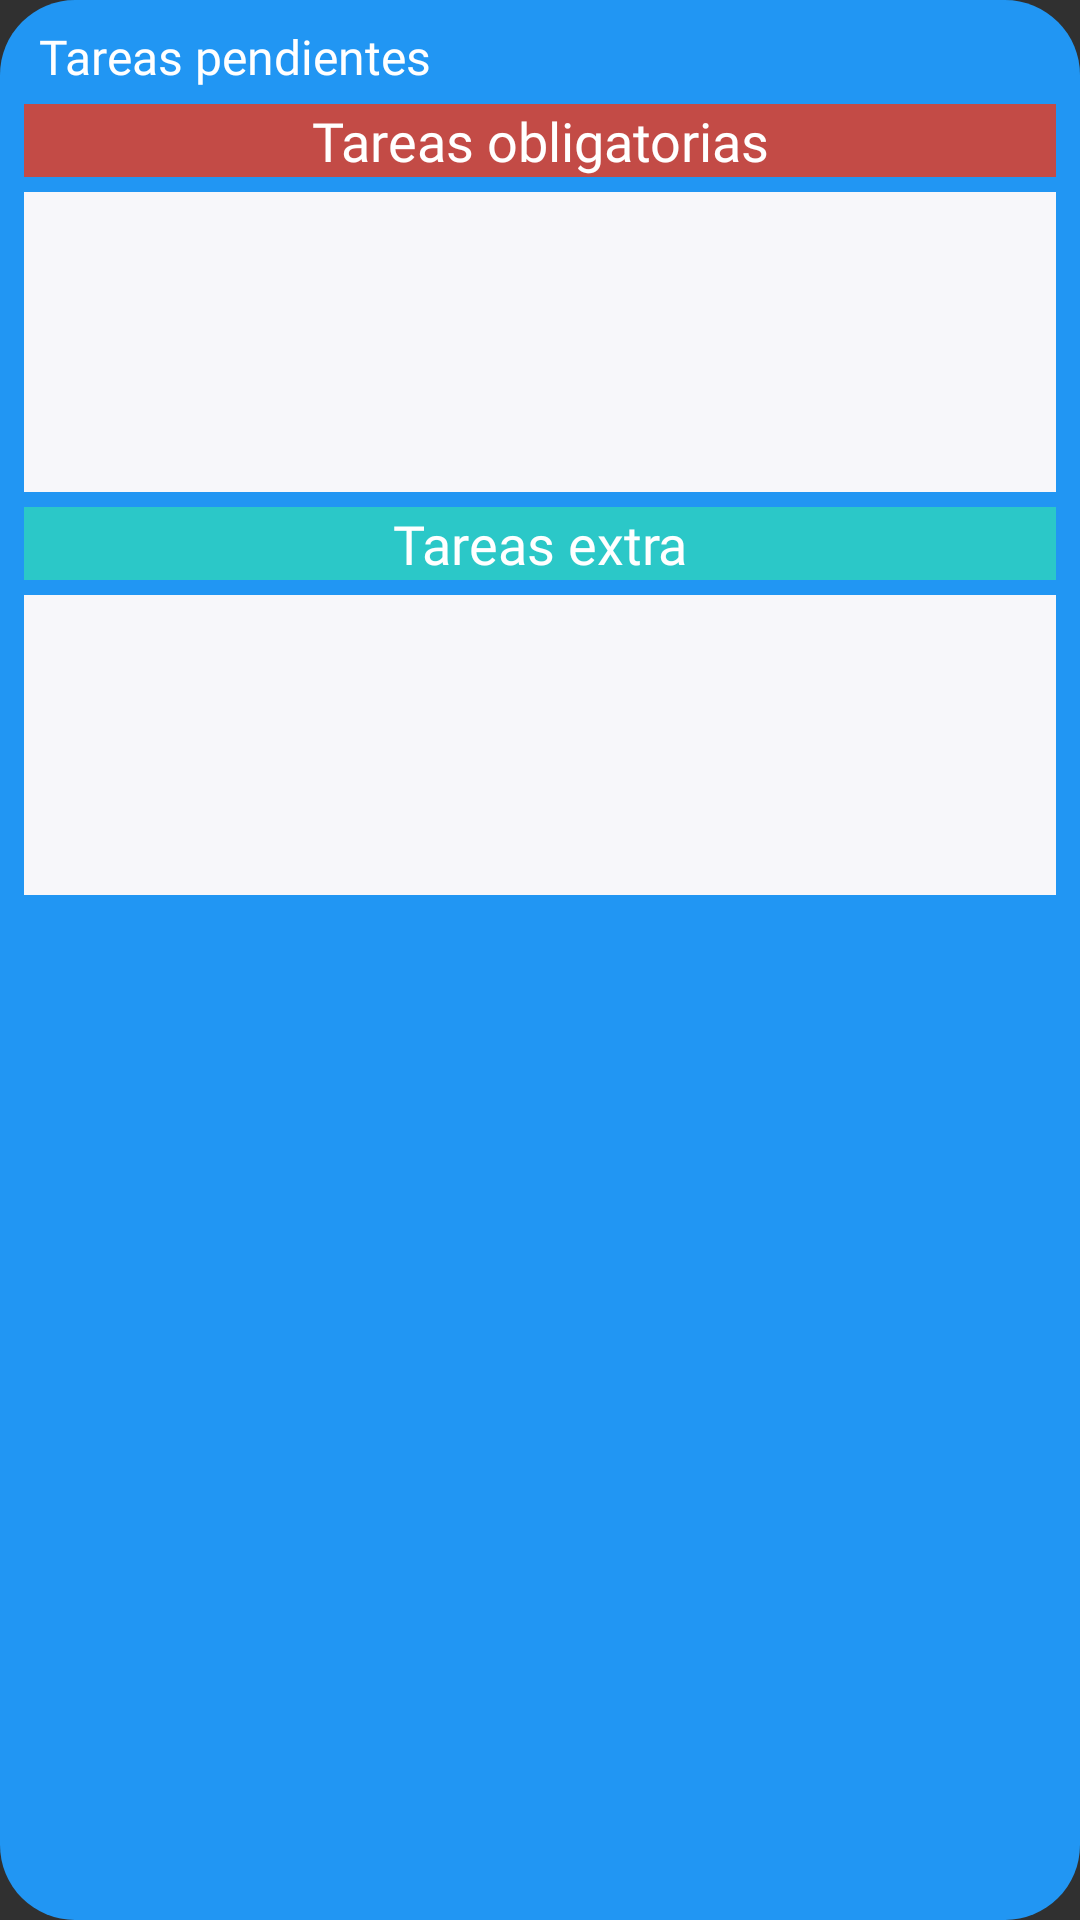

This screen was rendered from an Android layout file. Write that file and the resources it references.
<!-- AndroidManifest.xml: application theme Theme.AppCompat.NoActionBar -->
<!-- res/layout/task_child_widget.xml -->
<LinearLayout xmlns:android="http://schemas.android.com/apk/res/android"
    style="@style/Widget.SmartSpend.AppWidget.Container"
    android:layout_width="match_parent"
    android:layout_height="wrap_content"
    android:orientation="vertical"
    android:theme="@style/Theme.AppCompat.NoActionBar.AppWidgetContainer"
    android:background="@drawable/widget_background"
    android:padding="8dp">

    <LinearLayout
        android:id="@+id/app_bar_title"
        android:layout_width="match_parent"
        android:layout_height="wrap_content"
        android:orientation="horizontal"
        >
        <TextView
            android:id="@+id/tittleParents"
            android:layout_width="wrap_content"
            android:layout_height="wrap_content"
            android:text="@string/tareas_pendientes"
            android:textSize="16sp"
            android:fontFamily="@font/andika_regular"
            android:textColor="@color/white"
            android:layout_marginStart="5dp"/>
    </LinearLayout>

    <TextView
        android:id="@+id/tvTareasObligatorias"
        android:layout_width="match_parent"
        android:layout_height="wrap_content"
        android:background="@color/color11"
        android:fontFamily="@font/andika_regular"
        android:text="@string/tareas_obligatorias"
        android:textAlignment="center"
        android:textColor="@color/white"
        android:textSize="18sp"
        android:layout_marginTop="5dp"
        android:layout_marginBottom="5dp"/>

    <ListView
        android:id="@+id/listViewObligatorias"
        android:layout_width="match_parent"
        android:layout_height="100dp"
        android:background="@color/background" />

    <TextView
        android:id="@+id/tvTareasExtra"
        android:layout_width="match_parent"
        android:layout_height="wrap_content"
        android:background="@color/color10"
        android:fontFamily="@font/andika_regular"
        android:text="@string/tareas_extra"
        android:textAlignment="center"
        android:textColor="@color/white"
        android:textSize="18sp"
        android:layout_marginTop="5dp"
        android:layout_marginBottom="5dp"/>

    <ListView
        android:id="@+id/listViewExtra"
        android:layout_width="match_parent"
        android:layout_height="100dp"
        android:background="@color/background" />

</LinearLayout>
<!-- resources referenced by this layout -->
<resources>
  <color name="background">#F7F7FA</color>
  <color name="color10">#2bc8c8</color>
  <color name="color11">#c34b46</color>
  <color name="white">#FFFFFFFF</color>
  <!-- drawable widget_background (drawable) -->
  <?xml version="1.0" encoding="utf-8"?>
  <selector xmlns:android="http://schemas.android.com/apk/res/android">
      <item>
          <shape android:shape="rectangle">
              <corners android:radius="25dp"/>
              <solid android:color="@color/light_blue"/>
          </shape>
      </item>
  </selector>
  <string name="tareas_extra">Tareas extra</string>
  <string name="tareas_obligatorias">Tareas obligatorias</string>
  <string name="tareas_pendientes">Tareas pendientes</string>
  <style name="Theme.AppCompat.NoActionBar.AppWidgetContainer" parent="Theme.AppCompat.NoActionBar.AppWidgetContainerParent">
          
          <item name="appWidgetPadding">16dp</item>
      </style>
  <color name="light_blue">#2196F3</color>
  <style name="Theme.AppCompat.NoActionBar.AppWidgetContainerParent" parent="@android:style/Theme.DeviceDefault">
          
          <item name="appWidgetRadius">16dp</item>
          
          <item name="appWidgetInnerRadius">8dp</item>
      </style>
</resources>
